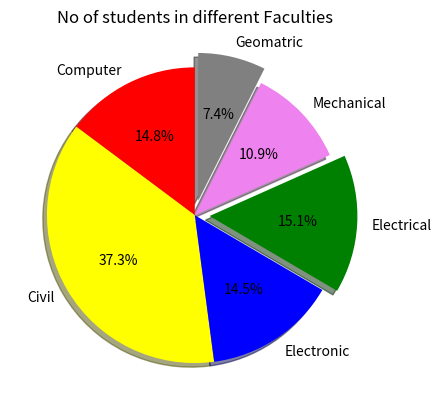

Here is the Python script that generated this plot:
import matplotlib.pyplot as plt
import numpy as np

# bar chart is circular chart divided into different elements in 360 degree 

# this is good for visualizing distribution among the different element or categories

# some impotant parameters of piechart

    # for showing auto percentage we use autopct="%x.xxf%%" for 2 digit after decimal
    # for labels we use labels = ....
    # for displace slightly from the orginal one we use explode =[] :: better to use between 0-1
    #  for shadow to be show we use shadow= true and for not false
    # for changing angle accordingly to us of pie chart er use straightangle = angle
# we will try to create the pie chart among the number of student in different faculties of engineering student of any uni lets say wrc

faculties = ["Computer","Civil","Electronic","Electrical","Mechanical","Geomatric"]
colors = ["red","yellow","blue","green","violet","grey"]
students=[46,116,45,47,34,23]

plt.pie(students,labels=faculties,
                autopct="%1.1f%%",
                colors=colors,
                explode =[0,0,0,0.1,0,0.1],
                shadow=True,
                startangle=90
                )

plt.title("No of students in different Faculties")


plt.show()
